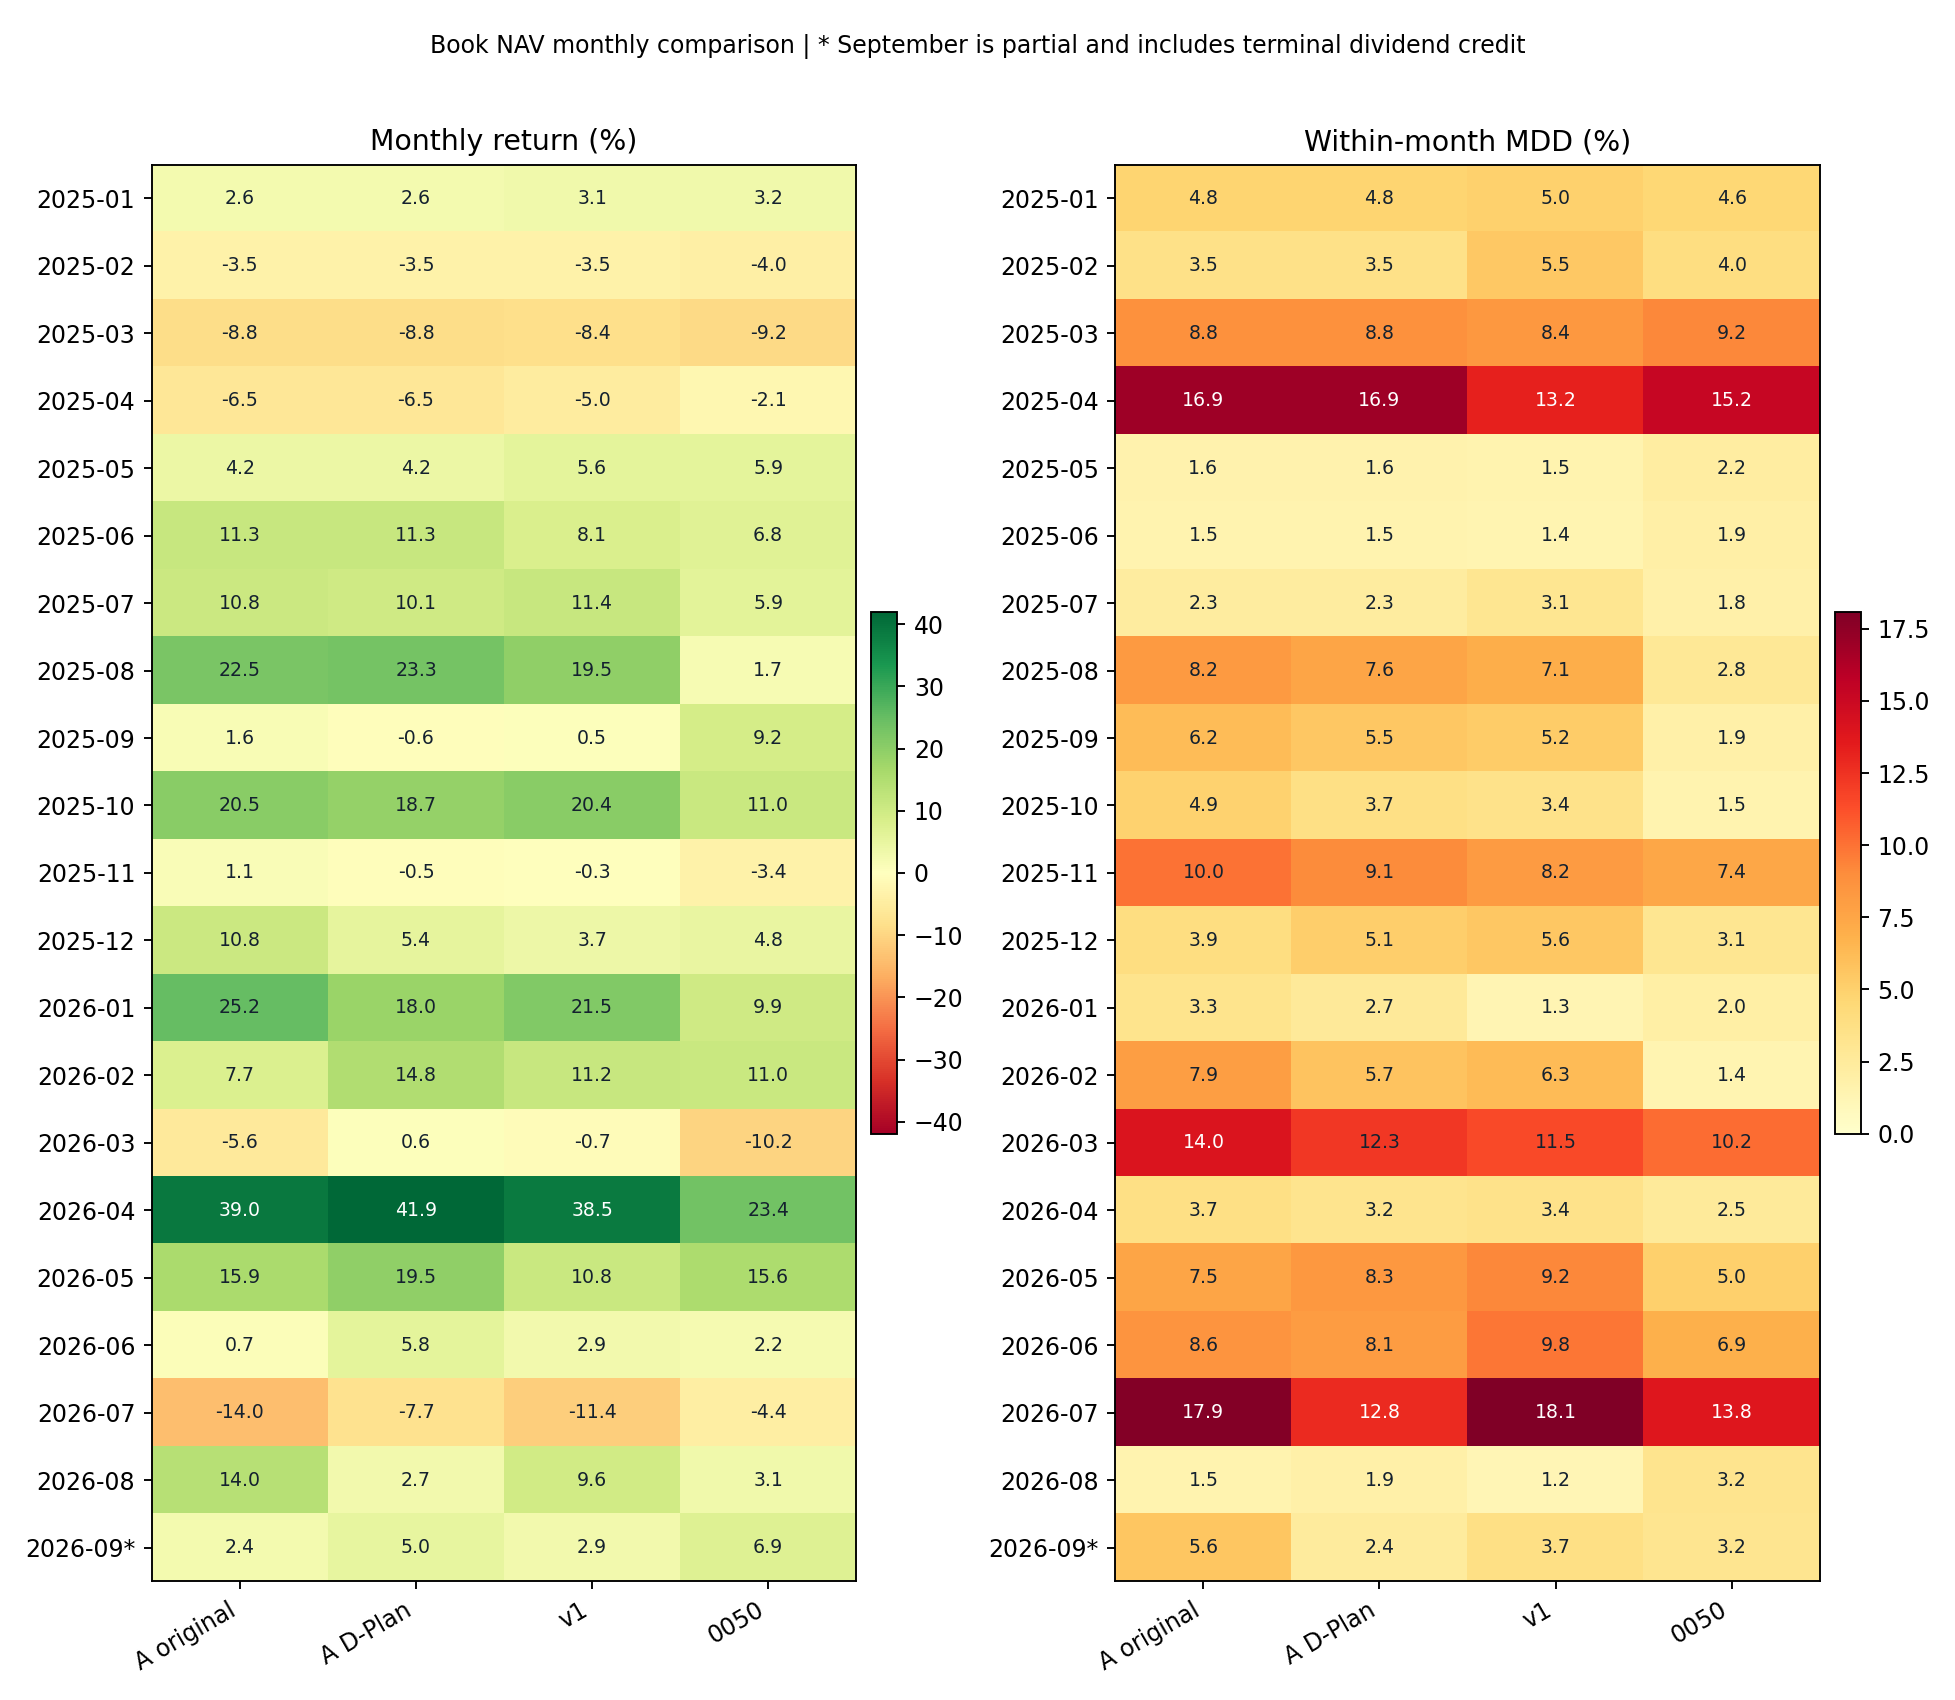

Source data for this figure (header and first rows):
model, month, sessions, book_return, book_max_drawdown, economic_return, economic_max_drawdown, ending_book_nav, ending_economic_nav, partial_period
A, 2025-01, 15, 0.02591, 0.04771, 0.02701, 0.04766, 1025912607, 1027014986, False
A, 2025-02, 19, -0.03537, 0.03537, -0.03533, 0.03533, 989623852, 990726231, False
A, 2025-03, 21, -0.08781, 0.08797, -0.08771, 0.08787, 902724804, 903827183, False
A, 2025-04, 20, -0.06488, 0.1694, -0.0648, 0.1692, 844154380, 845256759, False
A, 2025-05, 20, 0.04232, 0.01597, 0.04227, 0.01595, 879882561, 880984940, False
A, 2025-06, 21, 0.113, 0.01546, 0.1161, 0.01433, 979328823, 983286595, False
A, 2025-07, 23, 0.1077, 0.02326, 0.1149, 0.02154, 1084776912, 1096282273, False
A, 2025-08, 21, 0.2249, 0.08237, 0.225, 0.08069, 1328792973, 1342924379, False
A, 2025-09, 21, 0.016, 0.06181, 0.01588, 0.06116, 1350058927, 1364250106, False
A, 2025-10, 20, 0.2051, 0.04937, 0.203, 0.0489, 1627008160, 1641199339, False
A, 2025-11, 20, 0.01143, 0.09974, 0.01133, 0.09893, 1645597825, 1659789004, False
A, 2025-12, 22, 0.1078, 0.03949, 0.1072, 0.03887, 1822986448, 1837694576, False
A, 2026-01, 21, 0.2515, 0.03263, 0.2495, 0.03241, 2281556156, 2296264285, False
A, 2026-02, 12, 0.07741, 0.07932, 0.07691, 0.07882, 2458167169, 2472875298, False
A, 2026-03, 22, -0.05645, 0.1404, -0.05478, 0.1396, 2319403322, 2337404851, False
A, 2026-04, 20, 0.3896, 0.03675, 0.3871, 0.03653, 3222954460, 3242112002, False
A, 2026-05, 20, 0.1591, 0.07489, 0.1585, 0.07448, 3735887252, 3756104230, False
A, 2026-06, 21, 0.007158, 0.08555, 0.01165, 0.08366, 3762628629, 3799850719, False
A, 2026-07, 22, -0.1402, 0.179, -0.1293, 0.1706, 3235208455, 3308378020, False
A, 2026-08, 21, 0.1398, 0.01521, 0.1396, 0.01387, 3687565148, 3770114925, False
A, 2026-09, 15, 0.02374, 0.05637, 0.001323, 0.05497, 3775103931, 3775103931, True
A_dplan_guard, 2025-01, 15, 0.02591, 0.04771, 0.02701, 0.04766, 1025912607, 1027014986, False
A_dplan_guard, 2025-02, 19, -0.03537, 0.03537, -0.03533, 0.03533, 989623852, 990726231, False
A_dplan_guard, 2025-03, 21, -0.08781, 0.08797, -0.08771, 0.08787, 902724804, 903827183, False
A_dplan_guard, 2025-04, 20, -0.06488, 0.1694, -0.0648, 0.1692, 844154380, 845256759, False
A_dplan_guard, 2025-05, 20, 0.04232, 0.01597, 0.04227, 0.01595, 879882561, 880984940, False
A_dplan_guard, 2025-06, 21, 0.113, 0.01546, 0.1161, 0.01433, 979328823, 983286595, False
A_dplan_guard, 2025-07, 23, 0.1008, 0.02326, 0.1081, 0.02154, 1078078552, 1089583912, False
A_dplan_guard, 2025-08, 21, 0.2325, 0.07554, 0.2329, 0.07391, 1328773051, 1343318049, False
A_dplan_guard, 2025-09, 21, -0.005764, 0.05538, -0.005439, 0.05478, 1321114068, 1336011750, False
A_dplan_guard, 2025-10, 20, 0.1871, 0.03728, 0.185, 0.0369, 1568317274, 1583214955, False
A_dplan_guard, 2025-11, 20, -0.005419, 0.09074, -0.005368, 0.08991, 1559818797, 1574716478, False
A_dplan_guard, 2025-12, 22, 0.05426, 0.05089, 0.05375, 0.05042, 1644455220, 1659352901, False
A_dplan_guard, 2026-01, 21, 0.1804, 0.02658, 0.1787, 0.02637, 1941054429, 1955952111, False
A_dplan_guard, 2026-02, 12, 0.1481, 0.05735, 0.147, 0.05693, 2228521845, 2243419527, False
A_dplan_guard, 2026-03, 22, 0.006017, 0.1227, 0.005977, 0.1219, 2241929959, 2256827640, False
A_dplan_guard, 2026-04, 20, 0.4194, 0.03227, 0.4171, 0.03211, 3182277918, 3198211507, False
A_dplan_guard, 2026-05, 20, 0.1947, 0.08348, 0.1937, 0.08309, 3801720389, 3817653978, False
A_dplan_guard, 2026-06, 21, 0.05826, 0.08075, 0.06122, 0.08042, 4023203676, 4051370970, False
A_dplan_guard, 2026-07, 22, -0.07678, 0.1281, -0.06698, 0.1199, 3714286340, 3780017245, False
A_dplan_guard, 2026-08, 21, 0.02747, 0.01904, 0.03724, 0.01443, 3816304094, 3920794122, False
A_dplan_guard, 2026-09, 15, 0.04968, 0.02428, 0.02171, 0.02351, 4005898305, 4005898305, True
v1_matched, 2025-01, 15, 0.03101, 0.05009, 0.03191, 0.05004, 1031006573, 1031912099, False
v1_matched, 2025-02, 19, -0.03469, 0.05492, -0.03466, 0.05487, 995236842, 996142368, False
v1_matched, 2025-03, 21, -0.08398, 0.08398, -0.08391, 0.08391, 911652289, 912557814, False
v1_matched, 2025-04, 20, -0.05036, 0.1323, -0.05031, 0.1322, 865740425, 866645951, False
v1_matched, 2025-05, 20, 0.05649, 0.01506, 0.05643, 0.01504, 914647683, 915553209, False
v1_matched, 2025-06, 21, 0.08102, 0.01408, 0.08903, 0.01312, 988756043, 997063207, False
v1_matched, 2025-07, 23, 0.1137, 0.0307, 0.1198, 0.02824, 1101218073, 1116490988, False
v1_matched, 2025-08, 21, 0.1952, 0.07057, 0.1939, 0.06944, 1316195602, 1332945447, False
v1_matched, 2025-09, 21, 0.004586, 0.0523, 0.00478, 0.05165, 1322231672, 1339316438, False
v1_matched, 2025-10, 20, 0.2044, 0.03411, 0.2018, 0.03371, 1592448044, 1609532810, False
v1_matched, 2025-11, 20, -0.003142, 0.0817, -0.003108, 0.08086, 1587444966, 1604529733, False
v1_matched, 2025-12, 22, 0.03721, 0.05553, 0.03681, 0.05496, 1646507874, 1663592640, False
v1_matched, 2026-01, 21, 0.2145, 0.01297, 0.2123, 0.01286, 1999692973, 2016777739, False
v1_matched, 2026-02, 12, 0.1119, 0.06255, 0.111, 0.06203, 2223459074, 2240543840, False
v1_matched, 2026-03, 22, -0.007315, 0.1147, -0.005803, 0.1138, 2207193942, 2227542708, False
v1_matched, 2026-04, 20, 0.3849, 0.0342, 0.3818, 0.03396, 3056800506, 3077982502, False
v1_matched, 2026-05, 20, 0.1082, 0.09244, 0.1074, 0.09184, 3387491320, 3408673316, False
v1_matched, 2026-06, 21, 0.02928, 0.09831, 0.03229, 0.09746, 3486663661, 3518734542, False
... 24 more rows
